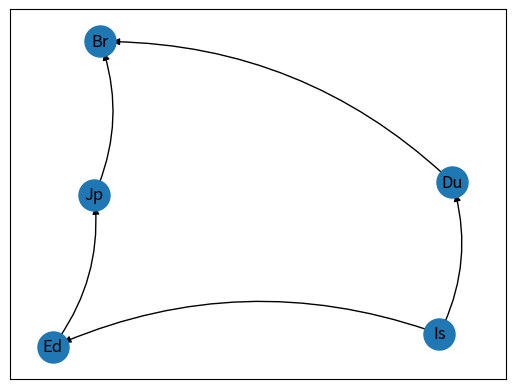

Write Python code to recreate this figure. (Note: this script raises an exception after producing the figure.)
import sys
import networkx as nx
import matplotlib.pyplot as plt

class Graph:
    # number of vertices
    __n = 0
    # adjacency matrix
    __g = [[0 for x in range(10)] for y in range(10)]
    # constructor
    def __init__(self, x):
        self.__n = x
        # initializing each element of the adjacency matrix to zero
        for i in range(0, self.__n):
            for j in range(0, self.__n):
                self.__g[i][j] = 0
        self.addEdge(0,4)
        self.addEdge(4,3)
        self.addEdge(1,3)
        self.addEdge(2,1)
        self.addEdge(2,0)
    def displayAdjacencyMatrix(self):
        print("\nAdjacency Matrix:", end="")
        # displaying the 2D array
        for i in range(0, self.__n):
            print()
            for j in range(0, self.__n):
                print("", self.__g[i][j], end="")
        print()
    def addEdge(self, x, y):
        # checks if the vertex exists in the graph
        if (x >= self.__n) or (y >= self.__n):
            print("Vertex does not exists !")
        # checks if the vertex is connecting to itself
        if (x == y):
            print("Same Vertex !")
        else:
            # creating directed edge
            self.__g[x][y] = 1
    def removeEdge(self, x, y):
        # checks if the vertex exists in the graph
        if (x >= self.__n) or (y >= self.__n):
            print("Vertex does not exists !")
        # checks if the vertex is connecting to itself
        if (x == y):
            print("Same Vertex !")
        else:
            # remove directed edge
            self.__g[x][y] = 0
    def drawgraph(self):
        G = nx.DiGraph()
        A = ['Ed', 'Du', 'Is', 'Br', 'Jp']

        for i in range(0,self.__n):
            for j in range(0,self.__n):
                if j == i:
                    continue
                if self.__g[i][j] == 1:
                    G.add_edges_from([(A[i],A[j])])

        pos = nx.spring_layout(G)
        nx.draw_networkx_nodes(G, pos, node_size=500)
        nx.draw_networkx_edges(G, pos, connectionstyle="arc3,rad=0.2",edgelist=G.edges(), edge_color='black')
        nx.draw_networkx_labels(G, pos)
        plt.show()
    def reset_graph(self,x):
        self.__init__(x)
    def cycle_det(self, start_vertex, visited, pred, lc, local_pos, pred_local):
        label_count = lc
        visited[start_vertex] = label_count
        if label_count == 1:
            pred[start_vertex] = -10
            pred_local[start_vertex] = local_pos
        for i in range(self.__n):
            # 1 [to see if there is an edge or not] && 0 [indicates tht it is not visited]
            if Graph.__g[start_vertex][i] == 1 and (visited[i] == 0):
                local_pos = local_pos + 1
                pred[i] = start_vertex
                pred_local[i] = local_pos
                label_count = label_count + 1
                visited[i] = label_count
                self.cycle_det(i, visited, pred, label_count, local_pos, pred_local)
            elif Graph.__g[start_vertex][i] == 1 and (visited[i] != -1):  # check this != condition over here
                print("Cycle detected")
                self.print_cycle(visited, i)
        visited[start_vertex] = -1  # labelled as -1 when it is no longer considered, when you have backtracked
    def print_cycle(self, visited, i):
        map_list = ['Ed', 'Du', 'Is', 'Br', 'Jp']
        #print(i)
        count = [False] * self.__n
        cycle = [-1] * self.__n
        reach = 0
        max = 0
        num = 0
        for m in range(self.__n):
            for j in range(self.__n):
                if visited[j] >= max and count[j] == False:
                    max = visited[j]
                    num = j
                    #print("num", num)
            if num == i:
                reach = 1
            count[num] = True
            for k in range(self.__n):
                if cycle[k] == -1:
                    cycle[k] = num
                    break
            max = -1
            if reach == 1:
                break
        #print(cycle)
        for p in range(4, -1, -1):
            if cycle[p] != -1:
                print(map_list[cycle[p]], "-->", end=" ")
        for p in range(4, -1, -1):
            if cycle[p] != -1:
                print(map_list[cycle[p]])
                break
        print ("\n")

def main_menu():
    print(">>> Select an option from below <<<")
    print("1) Add An Edge ")
    print("2) Remove An Edge ")
    print("3) Reset the graph")
    print("4) Cycle Detection")
    print("5) End Program")

def map_menu():
    print("\nRefer to this table to key in the number")
    print("       0) Edinburgh    3) Brussels")
    print("       1) Dublin       4) Jaipur")
    print("       2) Istanbul")
  
obj = Graph(5)
print("\nThe Default graph")
obj.drawgraph()

while True:
    main_menu()
    val = int(input("Your option : "))
    if val == 1:
        print("\nAdd a directed edge based on the format below ")
        print("          'Vertex A' to 'Vertex B'")
        map_menu()
        dari = int(input("Vertex A : "))
        ke = int(input("Vertex B : "))
        obj.addEdge(dari, ke)
        print("After adding new edge ")
        obj.displayAdjacencyMatrix()
        obj.drawgraph()
       
    elif val == 2:
        print("\nRemove a directed edge based on the format below ")
        print("          'Vertex A' to 'Vertex B'")
        map_menu()
        dari = int(input("Vertex A : "))
        ke = int(input("Vertex B : "))
        obj.removeEdge(dari, ke)
        print("After removing the edge ")
        obj.displayAdjacencyMatrix()
        obj.drawgraph()
      
    elif val == 3:
        print("Reset back to the default graph")
        obj.reset_graph(5)
        obj.displayAdjacencyMatrix()
        obj.drawgraph()
    
    elif val == 4:
        print("Cycle detection process has started\n")
        v = 5
        visited = [0] * v
        pred = [999] * v
        pred_local = [-7] * v
        lc = 1
        local_pos = 1
        obj.addEdge(3,2)
        obj.drawgraph()
        obj.cycle_det(4, visited, pred, lc, local_pos, pred_local)
        obj.drawgraph()
      
    elif val == 5:
        print("Thank you for using our app")
        sys.exit()
             
        
        
        
        
        
        
        
        
        
        
        
        
        
        
        
        
        
        
        
        
        
        
